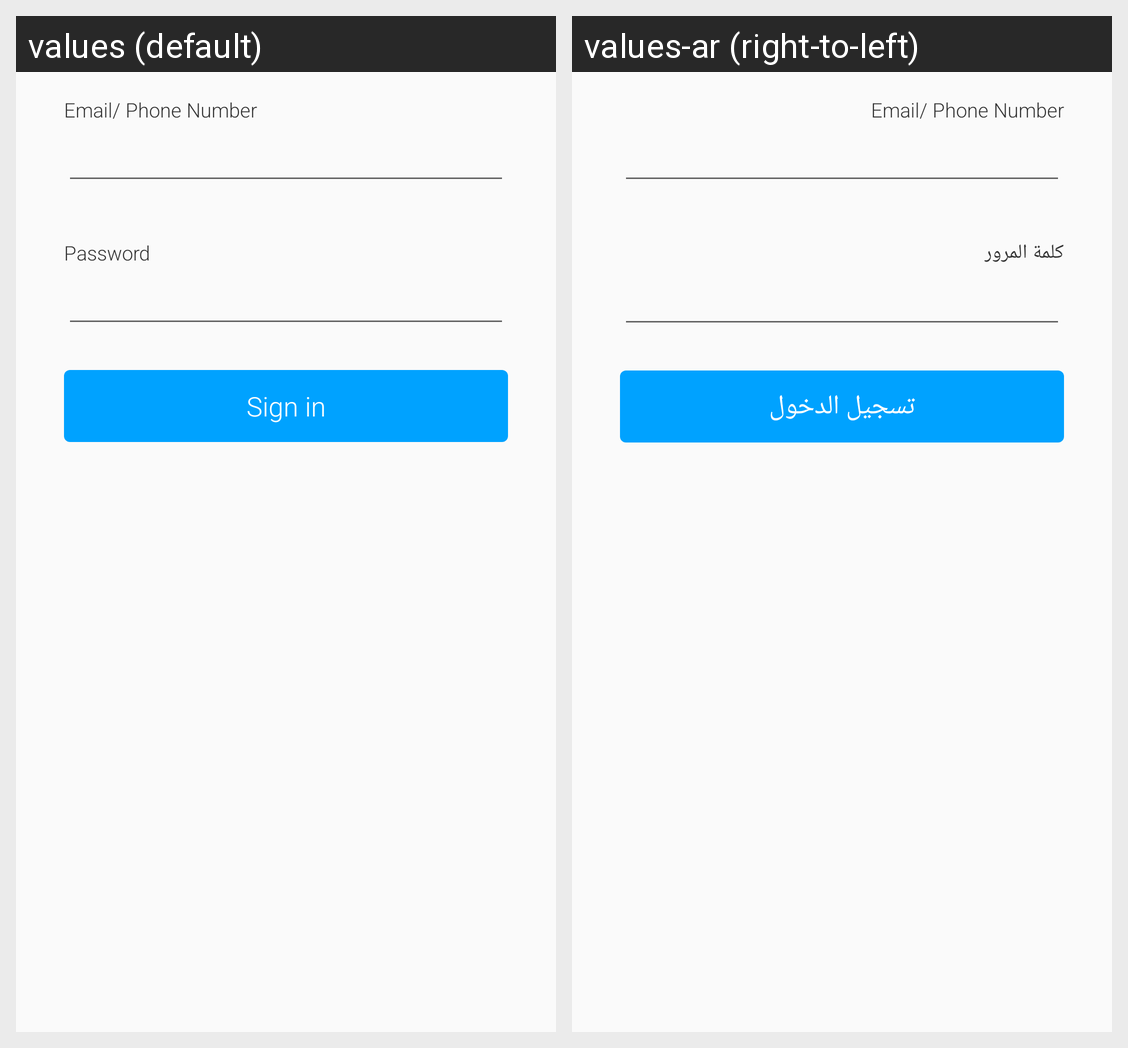

Here is an Android app screen in its default locale and in the app's own translations. Write out the translated-string differences for the strings that appear on this screen.
Android screen res/layout/fragment_sign_in.xml rendered under 2 locales, left to right: values (default), values-ar (right-to-left). Device: Nexus 5 (rendered at 1080×1920; each locale shown at half size, 540×960, under a caption strip naming it); theme AppTheme.
Strings drawn on this screen, with the default value and each locale's value (text and hints the layout hard-codes, and strings that could not be matched under every locale, appear in the picture but are not listed):

password
  values: Password
  values-ar: كلمة المرور

sign_in
  values: Sign in
  values-ar: تسجيل الدخول
